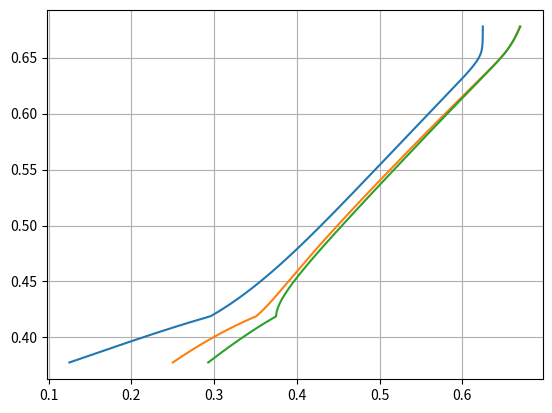

Here is the Python script that generated this plot:
import functools as fts
import matplotlib.pyplot as plt
import numpy as np
import scipy.integrate as scint

def F(bounds, x):
  if x < bounds[0]:
    return 0.0
  elif x > bounds[1]:
    return 1.0
  else:
    return (x - bounds[0]) / (bounds[1] - bounds[0])

# Scenario
w = 0.5
reps = [0.25, 0.5, 0.75]
n = len(reps)
lower_extremities = [(1-w)*r for r in reps]
upper_extremities = [(1-w)*r + w for r in reps]

# Estimate upper bound on bids
bs = np.linspace(upper_extremities[0], upper_extremities[1], 10000)
cdfs = list(map(lambda ext: fts.partial(F, ext), zip(lower_extremities[1:], upper_extremities[1:])))
if n == 2:
  objective_func = lambda x: (x - upper_extremities[0])*(1 - cdfs[0](x))
else:
  objective_func = lambda x: (x - upper_extremities[0])*fts.reduce(lambda p, r: p*r, [(1-cdf(x)) for cdf in cdfs])
tabulated = [objective_func(b) for b in bs]
maximum = max(tabulated)
b_upper = min([b for b, i in zip(bs, range(len(bs))) if tabulated[i] == maximum])
print("Terminal condition: ", b_upper)

# Numerical approximation
# Function describing the system of ODEs
def ode(k, ys, t):
  M = 1/(k-1) * (np.diag([1-k for i in range(k)]) + np.ones((k,k)))
  I = np.array([1/(t-y) for y in ys])
  return [(upper_extremities[i]-ys[i]) / (k-1) * (M.dot(I))[i] for i in range(k)]
# Function describing bidding extension (below cost)
def extension(k, ys, t):
  return t - (k - 1) / sum([1/(t-y) for y in ys])
# Initialize
error = 0.000001
high = b_upper
low = lower_extremities[1]
while not (high - low < error):
  # Update guessed value of the initial bid
  guess_bid = 0.5*(low + high)
  # Update guessed initial costs
  cost = None
  for i in range(1, n):
    if guess_bid > lower_extremities[i]:
      tmp = guess_bid - i / (sum([1/(guess_bid - l) for l in lower_extremities[:i+1]]))
      if lower_extremities[i] <= tmp:
        try:
          if tmp < lower_extremities[i+1]:
            cost = tmp
            k = i+1
            break
        except IndexError:
          cost = tmp
          k = i+1
  guess_costs = [min(l, cost) if cost is not None else l for l in lower_extremities]
  print("k={}, costs: {}".format(k, guess_costs))
  if k >= n:
    node = lambda ys, t: ode(n, ys, t)
    bids = np.linspace(guess_bid, b_upper, 10000)
    tables = scint.odeint(node, guess_costs, bids)
    costs = [list(map(lambda x: x[i], tables)) for i in range(k)]
  else:
    # 1. for all b in [b_lower, lower_extremities[2]]
    kode = lambda ys, t: ode(k, ys, t)
    bids = np.linspace(guess_bid, b_upper, 10000)
    tables = scint.odeint(kode, guess_costs[:k], bids)
    tmps = [extension(k, t, b) for t, b in zip(tables, bids)]
    # here, need to find the value of b for which extension() gives lower extremity
    diffs = list(map(lambda x: abs(x - lower_extremities[k]), tmps))
    stop_index = diffs.index(min(diffs))
    costs = [list(map(lambda x: x[i], tables[:stop_index+1])) for i in range(k)]
    costs += [tmps[:stop_index+1]]
    # 2. for all b in (lower_extremity[2], b_upper]
    kode = lambda ys, t: ode(k+1, ys, t)
    bids_2 = np.linspace(bids[stop_index], b_upper, 10000-(stop_index+1))
    tables = scint.odeint(kode, [c[-1] for c in costs], bids_2)
    tmps = [list(map(lambda x: x[i], tables)) for i in range(k+1)]
    for i in range(k+1):
      costs[i] += tmps[i]
  condition1 = [all(map(lambda x: x >= g_cost and x <= b_upper, cost)) for g_cost, cost in zip(guess_costs, costs)]
  condition2 = [all(x < y for x, y in zip(cost[:-1], bids[:-1])) for cost in costs]
  if all(condition1) and all(condition2):
    high = guess_bid
  else:
    low = guess_bid
print("Initial bid: ", guess_bid)

# Plot
plt.figure()
for c in costs:
  plt.plot(c, bids)
plt.grid()
plt.savefig('lebrun.pdf')

